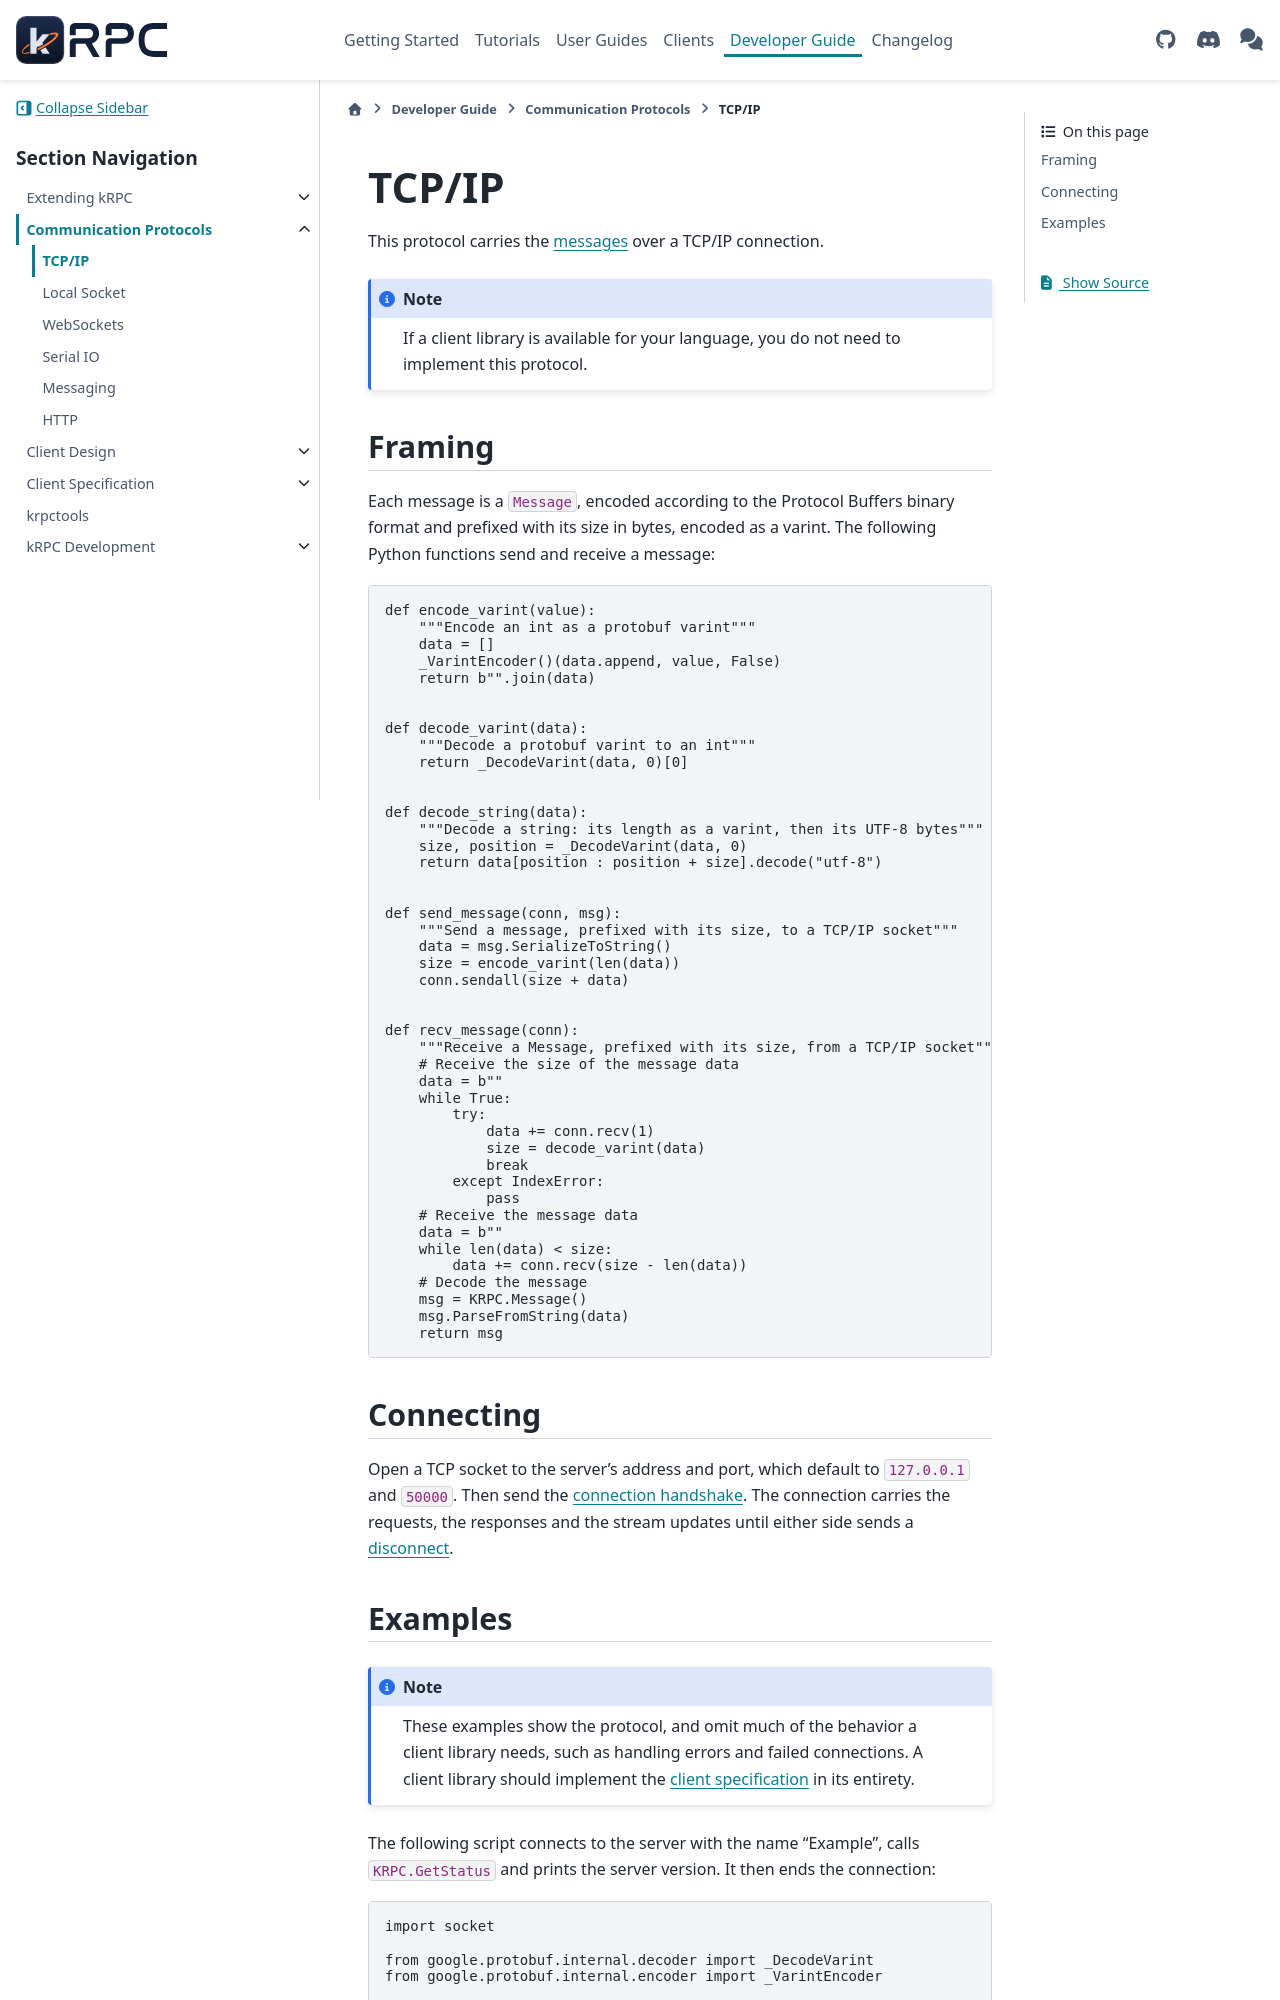

repository: krpc/krpc · page: dev/communication-protocols/tcpip.html · generator: sphinx

TCP/IP
======

This protocol carries the :doc:`messages <messages>` over a TCP/IP connection.

.. note:: If a client library is available for your language, you do not need to implement this
          protocol.
